Photos from the image-classification dataset "Dataset" in the GitHub repository nyza-cabillo/Thesis. Its 3 classes are: black pod rot, healthy, pod borer.

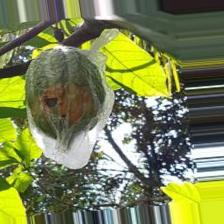
Label: pod borer

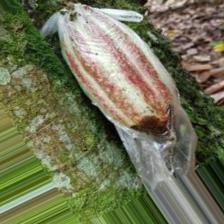
Label: black pod rot

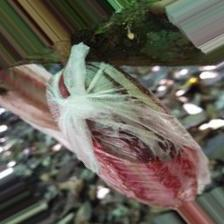
Label: black pod rot

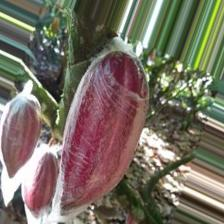
Label: healthy

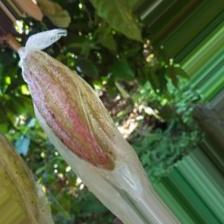
Label: healthy

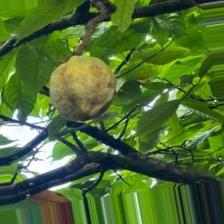
Label: pod borer
